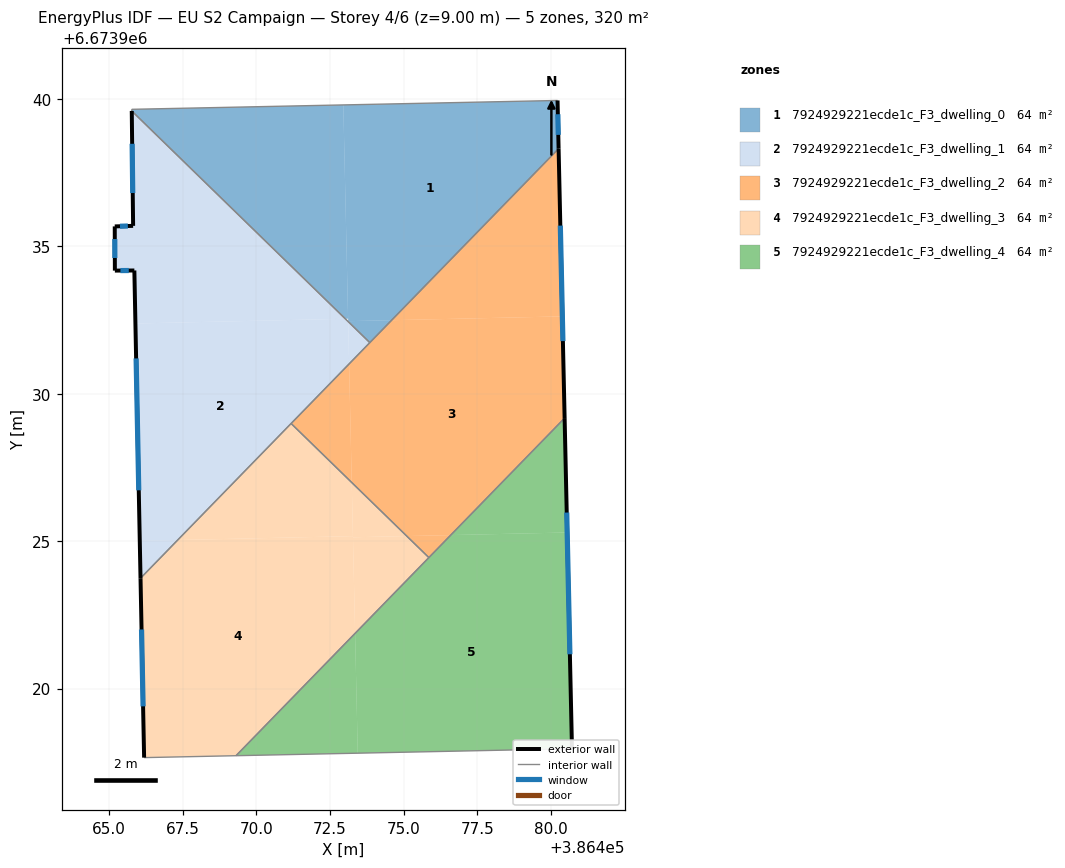
=== STOREY PLAN SPEC (per zone: floor XY polygon, exterior-wall plan segments, windows/doors) ===
zone 1: 7924929221ecde1c_F3_dwelling_0  (63.9 m²)
  floor: (386480.22, 6673939.95) (386480.25, 6673938.31) (386474.59, 6673932.49) (386473.12, 6673932.46) (386472.95, 6673939.80)
  floor: (386472.95, 6673939.80) (386473.11, 6673932.54) (386473.02, 6673932.54) (386465.78, 6673939.59) (386465.78, 6673939.65)
  floor: (386474.59, 6673932.49) (386473.85, 6673931.73) (386473.12, 6673932.45) (386473.12, 6673932.46)
  exterior wall: (386480.25, 6673938.31) – (386480.22, 6673939.95)  [1.6 m]
    window: (386480.24, 6673938.78) – (386480.23, 6673939.48)  [0.9 m²]
  interior walls: 4
zone 2: 7924929221ecde1c_F3_dwelling_1  (63.9 m²)
  floor: (386473.02, 6673932.54) (386465.90, 6673932.38) (386465.86, 6673934.18) (386465.20, 6673934.18) (386465.20, 6673935.68) (386465.82, 6673935.70) (386465.78, 6673939.59)
  floor: (386473.12, 6673932.45) (386473.15, 6673931.01) (386467.33, 6673925.04) (386466.05, 6673925.01) (386465.90, 6673932.38) (386473.02, 6673932.54)
  floor: (386467.33, 6673925.04) (386466.07, 6673923.74) (386466.05, 6673925.01)
  floor: (386473.85, 6673931.73) (386473.15, 6673931.01) (386473.12, 6673932.45)
  exterior wall: (386465.20, 6673934.18) – (386465.86, 6673934.18)  [0.7 m]
    window: (386465.39, 6673934.18) – (386465.68, 6673934.18)  [0.4 m²]
  exterior wall: (386465.20, 6673935.68) – (386465.20, 6673934.18)  [1.5 m]
    window: (386465.20, 6673935.25) – (386465.20, 6673934.61)  [0.8 m²]
  exterior wall: (386465.82, 6673935.70) – (386465.20, 6673935.68)  [0.6 m]
    window: (386465.64, 6673935.69) – (386465.38, 6673935.68)  [0.3 m²]
  exterior wall: (386465.78, 6673939.59) – (386465.82, 6673935.70)  [3.9 m]
    window: (386465.79, 6673938.48) – (386465.81, 6673936.81)  [2.1 m²]
  exterior wall: (386465.86, 6673934.18) – (386466.07, 6673923.74)  [10.4 m]
    window: (386465.92, 6673931.20) – (386466.01, 6673926.73)  [5.8 m²]
  interior walls: 3
zone 3: 7924929221ecde1c_F3_dwelling_2  (63.9 m²)
  floor: (386480.38, 6673932.62) (386480.46, 6673929.17) (386476.60, 6673925.21) (386475.10, 6673925.17) (386473.24, 6673926.99) (386473.15, 6673931.01) (386474.59, 6673932.49)
  floor: (386480.25, 6673938.31) (386480.38, 6673932.62) (386474.59, 6673932.49)
  floor: (386476.59, 6673925.21) (386475.85, 6673924.44) (386475.10, 6673925.17)
  floor: (386473.15, 6673931.01) (386473.24, 6673926.99) (386471.18, 6673928.99)
  exterior wall: (386480.46, 6673929.17) – (386480.25, 6673938.31)  [9.1 m]
    window: (386480.40, 6673931.79) – (386480.31, 6673935.70)  [5.0 m²]
  interior walls: 4
zone 4: 7924929221ecde1c_F3_dwelling_3  (63.9 m²)
  floor: (386473.28, 6673925.17) (386473.35, 6673921.87) (386469.31, 6673917.72) (386466.20, 6673917.66) (386466.07, 6673923.74) (386467.33, 6673925.04)
  floor: (386473.24, 6673926.99) (386473.28, 6673925.17) (386467.33, 6673925.04) (386471.18, 6673928.99)
  floor: (386475.85, 6673924.44) (386473.35, 6673921.87) (386473.28, 6673925.13) (386475.10, 6673925.17)
  floor: (386475.10, 6673925.17) (386473.28, 6673925.13) (386473.24, 6673926.99)
  exterior wall: (386466.07, 6673923.74) – (386466.20, 6673917.66)  [6.1 m]
    window: (386466.11, 6673922.00) – (386466.16, 6673919.40)  [3.4 m²]
  interior walls: 4
zone 5: 7924929221ecde1c_F3_dwelling_4  (63.9 m²)
  floor: (386480.54, 6673925.29) (386480.71, 6673917.96) (386473.44, 6673917.81) (386473.35, 6673921.87) (386476.59, 6673925.21)
  floor: (386480.46, 6673929.17) (386480.54, 6673925.29) (386476.60, 6673925.21)
  floor: (386473.35, 6673921.87) (386473.44, 6673917.81) (386469.31, 6673917.72)
  exterior wall: (386480.71, 6673917.96) – (386480.46, 6673929.17)  [11.2 m]
    window: (386480.64, 6673921.16) – (386480.53, 6673925.97)  [6.2 m²]
  interior walls: 3

=== DERIVED (storey summary) ===
Building: EU S2 Campaign
Storey: 4 of 6  (floor level z = 9.00 m)
Storey gross floor area: 319.7 m²
Zones on this storey: 5
  - 7924929221ecde1c_F3_dwelling_0: floor 63.9 m²; exterior wall 1.6 m (4.9 m²); 1 window(s) 0.9 m²; WWR 18.4%
  - 7924929221ecde1c_F3_dwelling_1: floor 63.9 m²; exterior wall 17.1 m (51.4 m²); 5 window(s) 9.4 m²; WWR 18.4%
  - 7924929221ecde1c_F3_dwelling_2: floor 63.9 m²; exterior wall 9.1 m (27.4 m²); 1 window(s) 5.0 m²; WWR 18.4%
  - 7924929221ecde1c_F3_dwelling_3: floor 63.9 m²; exterior wall 6.1 m (18.3 m²); 1 window(s) 3.4 m²; WWR 18.4%
  - 7924929221ecde1c_F3_dwelling_4: floor 63.9 m²; exterior wall 11.2 m (33.7 m²); 1 window(s) 6.2 m²; WWR 18.4%
Zone adjacency (shared interzone walls):
  - 7924929221ecde1c_F3_dwelling_0 ↔ 7924929221ecde1c_F3_dwelling_1
  - 7924929221ecde1c_F3_dwelling_0 ↔ 7924929221ecde1c_F3_dwelling_2
  - 7924929221ecde1c_F3_dwelling_1 ↔ 7924929221ecde1c_F3_dwelling_2
  - 7924929221ecde1c_F3_dwelling_1 ↔ 7924929221ecde1c_F3_dwelling_3
  - 7924929221ecde1c_F3_dwelling_2 ↔ 7924929221ecde1c_F3_dwelling_3
  - 7924929221ecde1c_F3_dwelling_2 ↔ 7924929221ecde1c_F3_dwelling_4
  - 7924929221ecde1c_F3_dwelling_3 ↔ 7924929221ecde1c_F3_dwelling_4